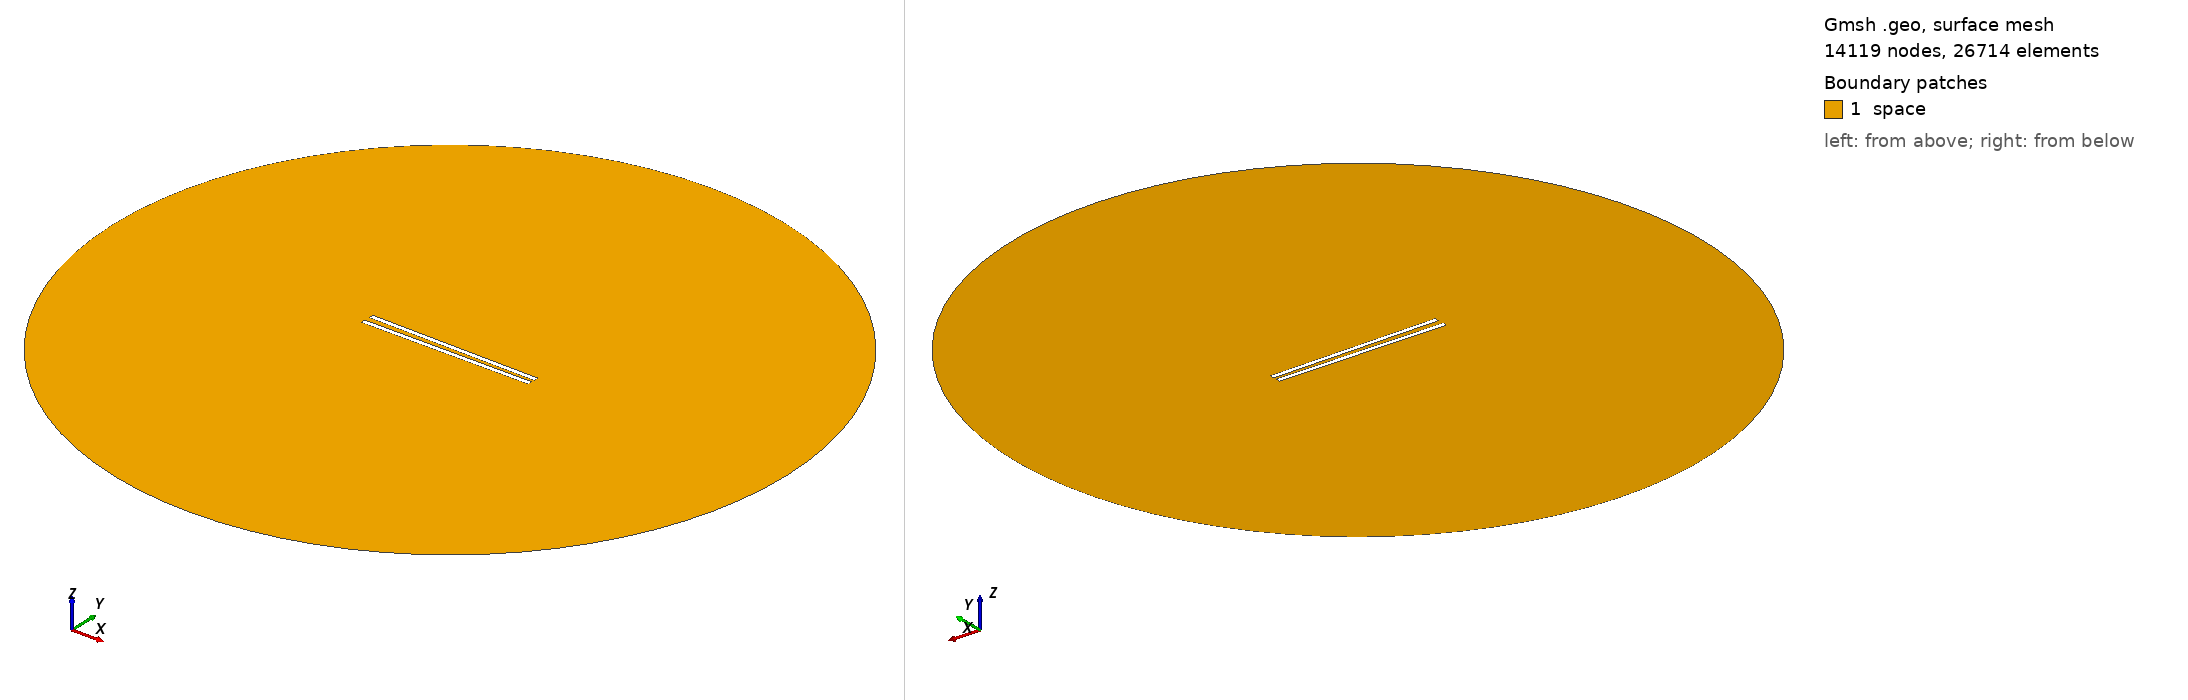

Gmsh geometry script, surface-meshed: 14119 nodes, 26714 surface elements. Boundary patches (legend numbers): 1 space. Left view from above one corner, right view from below the opposite corner. Legend entries are the model's physical surfaces. The drawing asked Gmsh for element sizes between 1% and 20% of the model's largest extent; the script's own settings can give other sizes.

=== 889.geo (drawn) ===
// Set the geometry kernel
SetFactory("OpenCASCADE");

//---------------------------------------
// Rectangles
//---------------------------------------

// Rectangle 1 (top)
Point(1) = {-49.455555555555556, 1.1944444444444444, 0, 1.0};
Point(2) = {49.455555555555556, 1.1944444444444444, 0, 1.0};
Point(3) = {49.455555555555556, 4.105555555555556, 0, 1.0};
Point(4) = {-49.455555555555556, 4.105555555555556, 0, 1.0};

Line(1) = {1, 2};
Line(2) = {2, 3};
Line(3) = {3, 4};
Line(4) = {4, 1};

Line Loop(1) = {1, 2, 3, 4};
Plane Surface(1) = {1};

Rotate { {0, 0, 1}, {0,  1.1944444444444444,  0}, -0.014 } {
  Surface{1};
}

// Rectangle 2 (bottom)
Point(5) = {-49.455555555555556, -1.1944444444444444, 0, 1.0};
Point(6) = {49.455555555555556, -1.1944444444444444, 0, 1.0};
Point(7) = {49.455555555555556, -4.105555555555556, 0, 1.0};
Point(8) = {-49.455555555555556, -4.105555555555556, 0, 1.0};

Line(5) = {5, 6};
Line(6) = {6, 7};
Line(7) = {7, 8};
Line(8) = {8, 5};

Line Loop(2) = {5, 6, 7, 8};
Plane Surface(2) = {2}; 


//---------------------------------------
// Circle
//---------------------------------------

// Define points
Point(9) = {0, 0, 0};        // Center
Point(10) = {200, 0, 0};     // Start point
Point(11) = {0, 200, 0};     // 90 degrees
Point(12) = {-200, 0, 0};    // 180 degrees
Point(13) = {0, -200, 0};    // 270 degrees

// Define circle arcs (each needs start, center, end)
Circle(9) = {10, 9, 11};
Circle(10) = {11, 9, 12};
Circle(11) = {12, 9, 13};
Circle(12) = {13, 9, 10};

// Define curve loop and surface if needed
Curve Loop(3) = {9, 10, 11, 12};
Surface(3) = {3};

// Subtract Rectangles from Circle
BooleanDifference{ Surface{3}; Delete; }{ Surface{1}; Surface{2}; Delete; }

//---------------------------------------
// Transfinite Lines and Surface
//---------------------------------------
r = 7;
Transfinite Line {1, 3} = 50*r Using Progression 1;
Transfinite Line {2, 4} = 2*r Using Progression 1;
Transfinite Line {5, 7} = 50*r Using Progression 1;
Transfinite Line {6, 8} = 2*r Using Progression 1;
Transfinite Line {9, 10, 11, 12} = 20 Using Progression 1;

//---------------------------------------
// Define Physical Groups
//---------------------------------------                

//--- Physical Curves
// Physical groups for boundaries
Physical Line("force_segment", 10) = {1};
Physical Line("upper_plate", 11) = {2, 3, 4};
Physical Line("lower_plate", 12) = {5, 6, 7, 8};
Physical Line("boundary", 20) = {9, 10, 11, 12};

//--- Physical Surfaces
Physical Surface("space", 30) = {3};

//---------------------------------------
// 6. Generate the Mesh
//---------------------------------------
Mesh 2;  // 2D mesh generation
